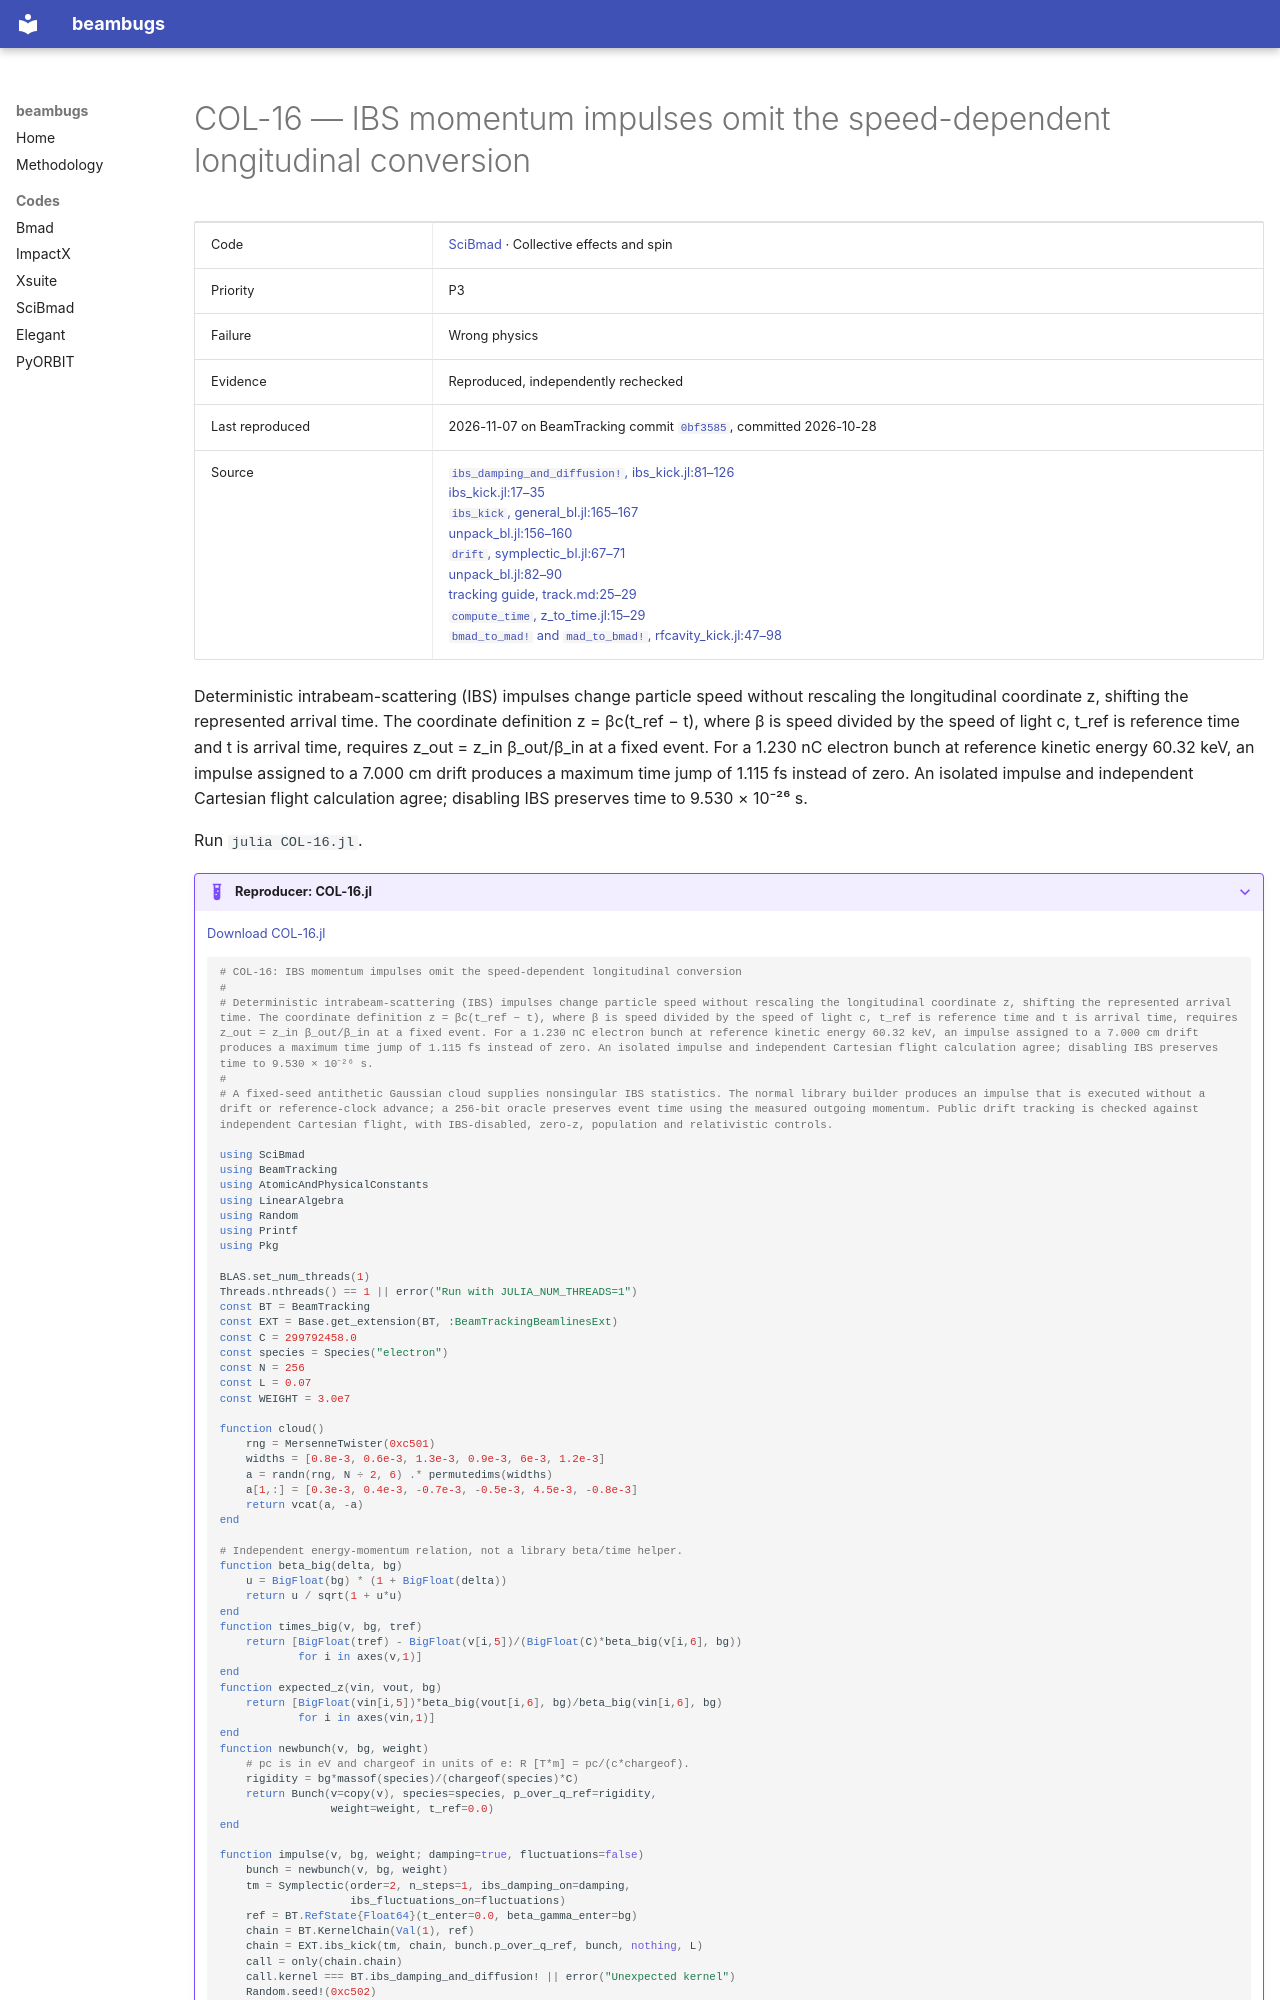

repository: nikitakuklev/beambugs · page: scibmad/COL-16/index.html · generator: mkdocs

---
title: "COL-16: IBS momentum impulses omit the speed-dependent longitudinal conversion"
hide:
  - toc
---

# COL-16 — IBS momentum impulses omit the speed-dependent longitudinal conversion

| | |
|---|---|
| Code | [SciBmad](../index.md) · Collective effects and spin |
| Priority | P3 |
| Failure | Wrong physics |
| Evidence | Reproduced, independently rechecked |
| Last reproduced | 2026-11-07 on BeamTracking commit [`0bf3585`](https://github.com/bmad-sim/BeamTracking.jl/commit/0bf3585fdc9c), committed 2026-10-28 |
| Source | [`ibs_damping_and_diffusion!`, ibs_kick.jl:81–126](https://github.com/bmad-sim/BeamTracking.jl/blob/0bf3585fdc9c5b41859b23b92854376b933a4fe6/src/kernels/ibs_kick.jl#L81-L126)<br>[ibs_kick.jl:17–35](https://github.com/bmad-sim/BeamTracking.jl/blob/0bf3585fdc9c5b41859b23b92854376b933a4fe6/src/kernels/ibs_kick.jl#L17-L35)<br>[`ibs_kick`, general_bl.jl:165–167](https://github.com/bmad-sim/BeamTracking.jl/blob/0bf3585fdc9c5b41859b23b92854376b933a4fe6/ext/BeamTrackingBeamlinesExt/general_bl.jl#L165-L167)<br>[unpack_bl.jl:156–160](https://github.com/bmad-sim/BeamTracking.jl/blob/0bf3585fdc9c5b41859b23b92854376b933a4fe6/ext/BeamTrackingBeamlinesExt/unpack_bl.jl#L156-L160)<br>[`drift`, symplectic_bl.jl:67–71](https://github.com/bmad-sim/BeamTracking.jl/blob/0bf3585fdc9c5b41859b23b92854376b933a4fe6/ext/BeamTrackingBeamlinesExt/symplectic_bl.jl#L67-L71)<br>[unpack_bl.jl:82–90](https://github.com/bmad-sim/BeamTracking.jl/blob/0bf3585fdc9c5b41859b23b92854376b933a4fe6/ext/BeamTrackingBeamlinesExt/unpack_bl.jl#L82-L90)<br>[tracking guide, track.md:25–29](https://github.com/bmad-sim/SciBmad.jl/blob/ae9423d703b4e612ae66e9deb0546aa79f62a340/docs/src/track.md#L25-L29)<br>[`compute_time`, z_to_time.jl:15–29](https://github.com/bmad-sim/BeamTracking.jl/blob/0bf3585fdc9c5b41859b23b92854376b933a4fe6/src/utils/z_to_time.jl#L15-L29)<br>[`bmad_to_mad!` and `mad_to_bmad!`, rfcavity_kick.jl:47–98](https://github.com/bmad-sim/BeamTracking.jl/blob/0bf3585fdc9c5b41859b23b92854376b933a4fe6/src/kernels/rfcavity_kick.jl#L47-L98) |

Deterministic intrabeam-scattering (IBS) impulses change particle speed without rescaling the longitudinal coordinate z, shifting the represented arrival time. The coordinate definition z = βc(t_ref − t), where β is speed divided by the speed of light c, t_ref is reference time and t is arrival time, requires z_out = z_in β_out/β_in at a fixed event. For a 1.230 nC electron bunch at reference kinetic energy 60.32 keV, an impulse assigned to a 7.000 cm drift produces a maximum time jump of 1.115 fs instead of zero. An isolated impulse and independent Cartesian flight calculation agree; disabling IBS preserves time to 9.530 × 10⁻²⁶ s.

Run `julia COL-16.jl`.

??? example "Reproducer: COL-16.jl"

    [Download COL-16.jl](COL-16.jl)

    ```julia
    # COL-16: IBS momentum impulses omit the speed-dependent longitudinal conversion
    #
    # Deterministic intrabeam-scattering (IBS) impulses change particle speed without rescaling the longitudinal coordinate z, shifting the represented arrival time. The coordinate definition z = βc(t_ref − t), where β is speed divided by the speed of light c, t_ref is reference time and t is arrival time, requires z_out = z_in β_out/β_in at a fixed event. For a 1.230 nC electron bunch at reference kinetic energy 60.32 keV, an impulse assigned to a 7.000 cm drift produces a maximum time jump of 1.115 fs instead of zero. An isolated impulse and independent Cartesian flight calculation agree; disabling IBS preserves time to 9.530 × 10⁻²⁶ s.
    #
    # A fixed-seed antithetic Gaussian cloud supplies nonsingular IBS statistics. The normal library builder produces an impulse that is executed without a drift or reference-clock advance; a 256-bit oracle preserves event time using the measured outgoing momentum. Public drift tracking is checked against independent Cartesian flight, with IBS-disabled, zero-z, population and relativistic controls.

    using SciBmad
    using BeamTracking
    using AtomicAndPhysicalConstants
    using LinearAlgebra
    using Random
    using Printf
    using Pkg

    BLAS.set_num_threads(1)
    Threads.nthreads() == 1 || error("Run with JULIA_NUM_THREADS=1")
    const BT = BeamTracking
    const EXT = Base.get_extension(BT, :BeamTrackingBeamlinesExt)
    const C = 299792458.0
    const species = Species("electron")
    const N = 256
    const L = 0.07
    const WEIGHT = 3.0e7

    function cloud()
        rng = MersenneTwister(0xc501)
        widths = [0.8e-3, 0.6e-3, 1.3e-3, 0.9e-3, 6e-3, 1.2e-3]
        a = randn(rng, N ÷ 2, 6) .* permutedims(widths)
        a[1,:] = [0.3e-3, 0.4e-3, -0.7e-3, -0.5e-3, 4.5e-3, -0.8e-3]
        return vcat(a, -a)
    end

    # Independent energy-momentum relation, not a library beta/time helper.
    function beta_big(delta, bg)
        u = BigFloat(bg) * (1 + BigFloat(delta))
        return u / sqrt(1 + u*u)
    end
    function times_big(v, bg, tref)
        return [BigFloat(tref) - BigFloat(v[i,5])/(BigFloat(C)*beta_big(v[i,6], bg))
                for i in axes(v,1)]
    end
    function expected_z(vin, vout, bg)
        return [BigFloat(vin[i,5])*beta_big(vout[i,6], bg)/beta_big(vin[i,6], bg)
                for i in axes(vin,1)]
    end
    function newbunch(v, bg, weight)
        # pc is in eV and chargeof in units of e: R [T*m] = pc/(c*chargeof).
        rigidity = bg*massof(species)/(chargeof(species)*C)
        return Bunch(v=copy(v), species=species, p_over_q_ref=rigidity,
                     weight=weight, t_ref=0.0)
    end
